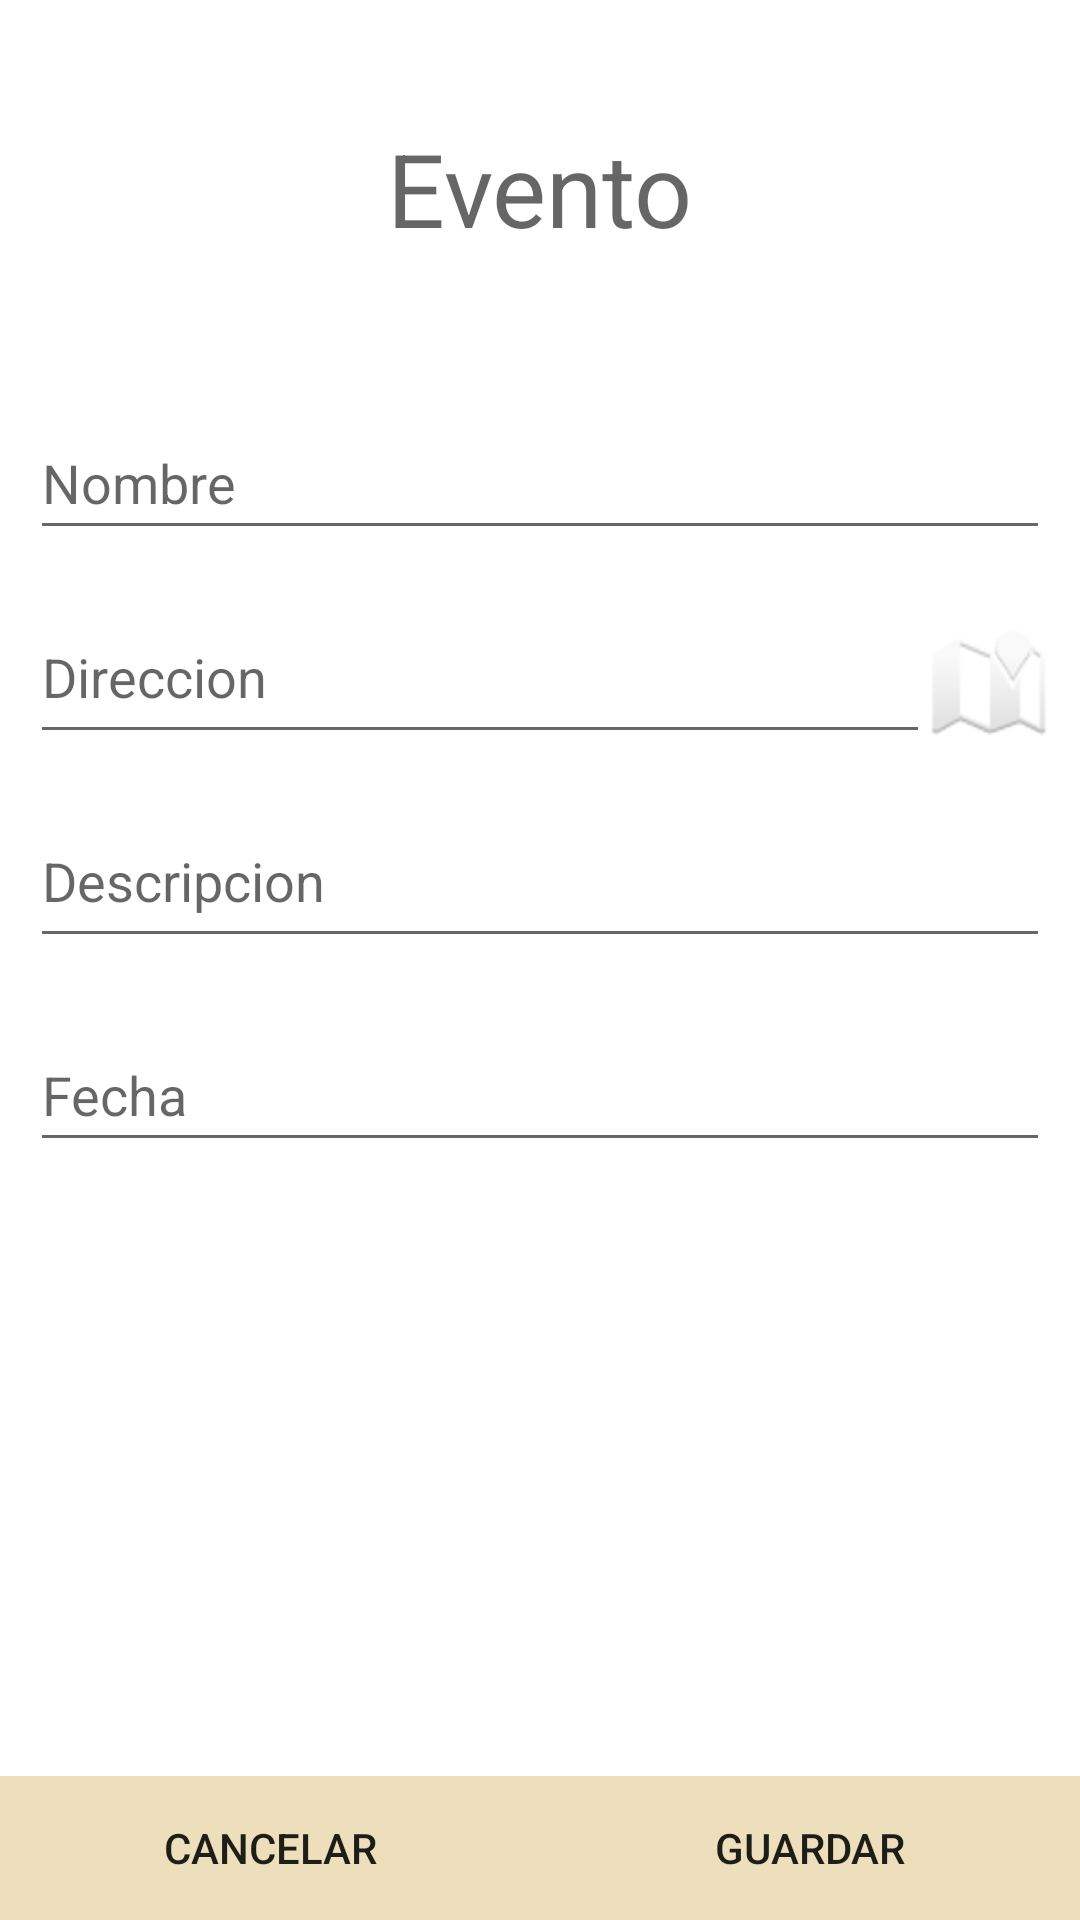

Android layout source for this screen:
<!-- AndroidManifest.xml: application theme Theme.Nima -->
<!-- res/layout/fragment_formulario_evento.xml -->
<?xml version="1.0" encoding="utf-8"?>
<LinearLayout xmlns:android="http://schemas.android.com/apk/res/android"
    xmlns:tools="http://schemas.android.com/tools"
    android:layout_width="match_parent"
    android:layout_height="match_parent"
    android:gravity="center_horizontal"
    android:orientation="vertical"
    tools:context=".ui.eventos.FormularioEvento">

    <TextView
        android:id="@+id/tvTituloCliente"
        android:layout_width="wrap_content"
        android:layout_height="wrap_content"
        android:layout_margin="40dp"
        android:text="@string/evento"
        android:textAppearance="@style/TextAppearance.AppCompat.Display1" />

    <EditText
        android:id="@+id/idNombre"
        android:layout_width="match_parent"
        android:layout_height="wrap_content"
        android:layout_margin="10dp"
        android:autofillHints="text"
        android:hint="@string/nombre"
        android:inputType="text"
        android:minHeight="48dp" />

    <LinearLayout
        android:layout_width="match_parent"
        android:layout_height="wrap_content"
        android:orientation="horizontal"
        android:layout_margin="10dp">

        <EditText
            android:id="@+id/idDireccion"
            android:layout_width="0dp"
            android:layout_height="wrap_content"
            android:autofillHints="postalAddress"
            android:layout_weight="1"
            android:gravity="start|top"
            android:hint="@string/direccion"
            android:inputType="textMultiLine"
            android:minHeight="48dp" />

        <Button
            android:id="@+id/btnMapa"
            android:layout_width="40dp"
            android:layout_height="40dp"
            android:background="@android:drawable/ic_dialog_map"/>
    </LinearLayout>

    <EditText
        android:id="@+id/idDescripcion"
        android:layout_width="match_parent"
        android:layout_height="wrap_content"
        android:layout_margin="10dp"
        android:autofillHints="text"
        android:gravity="start|top"
        android:hint="@string/descripcion"
        android:inputType="textMultiLine"
        android:minHeight="48dp" />

    <EditText
        android:id="@+id/idFecha"
        android:layout_width="match_parent"
        android:layout_height="wrap_content"
        android:layout_margin="10dp"
        android:autofillHints="date"
        android:clickable="true"
        android:focusable="false"
        android:hint="@string/fecha"
        android:inputType="date"
        android:minHeight="48dp"
        tools:ignore="KeyboardInaccessibleWidget" />

    <View
        android:layout_width="wrap_content"
        android:layout_height="0dp"
        android:layout_weight="1" />


    <LinearLayout
        android:layout_width="match_parent"
        android:layout_height="wrap_content"
        android:orientation="horizontal">

        <Button
            android:id="@+id/btnCancelar"
            android:layout_width="wrap_content"
            android:layout_height="wrap_content"
            android:layout_weight="1"
            android:background="?colorPrimary"
            android:text="@string/cancelar"
            tools:ignore="ButtonStyle" />

        <Button
            android:id="@+id/btnBorrar"
            android:layout_width="wrap_content"
            android:layout_height="wrap_content"
            android:layout_weight="1"
            android:background="?colorError"
            android:text="@string/borrar"
            android:visibility="gone"
            tools:ignore="ButtonStyle" />

        <Button
            android:id="@+id/btnGuardar"
            android:layout_width="wrap_content"
            android:layout_height="wrap_content"
            android:layout_weight="1"
            android:background="?colorPrimary"
            android:text="@string/guardar"
            tools:ignore="ButtonStyle" />
    </LinearLayout>

</LinearLayout>
<!-- resources referenced by this layout -->
<resources>
  <string name="borrar">Borrar</string>
  <string name="cancelar">Cancelar</string>
  <string name="descripcion">Descripcion</string>
  <string name="direccion">Direccion</string>
  <string name="evento">Evento</string>
  <string name="fecha">Fecha</string>
  <string name="guardar">Guardar</string>
  <string name="nombre">Nombre</string>
  <style name="Theme.Nima" parent="Theme.MaterialComponents.DayNight.NoActionBar">
          
          <item name="colorPrimary">@color/dorado_claro</item>
          <item name="colorPrimaryVariant">@color/marron</item>
          <item name="colorOnPrimary">@color/white</item>
          
          <item name="colorSecondary">@color/gris_dorado</item>
          <item name="colorSecondaryVariant">@color/dorado_oscuro</item>
          <item name="colorOnSecondary">@color/black</item>
          
          <item name="android:statusBarColor">?attr/colorPrimaryVariant</item>
          
      </style>
  <color name="dorado_claro">#eddfbc</color>
  <color name="marron">#3f3029</color>
  <color name="white">#FFFFFFFF</color>
  <color name="gris_dorado">#aeada8</color>
  <color name="dorado_oscuro">#4c4920</color>
  <color name="black">#FF000000</color>
</resources>
